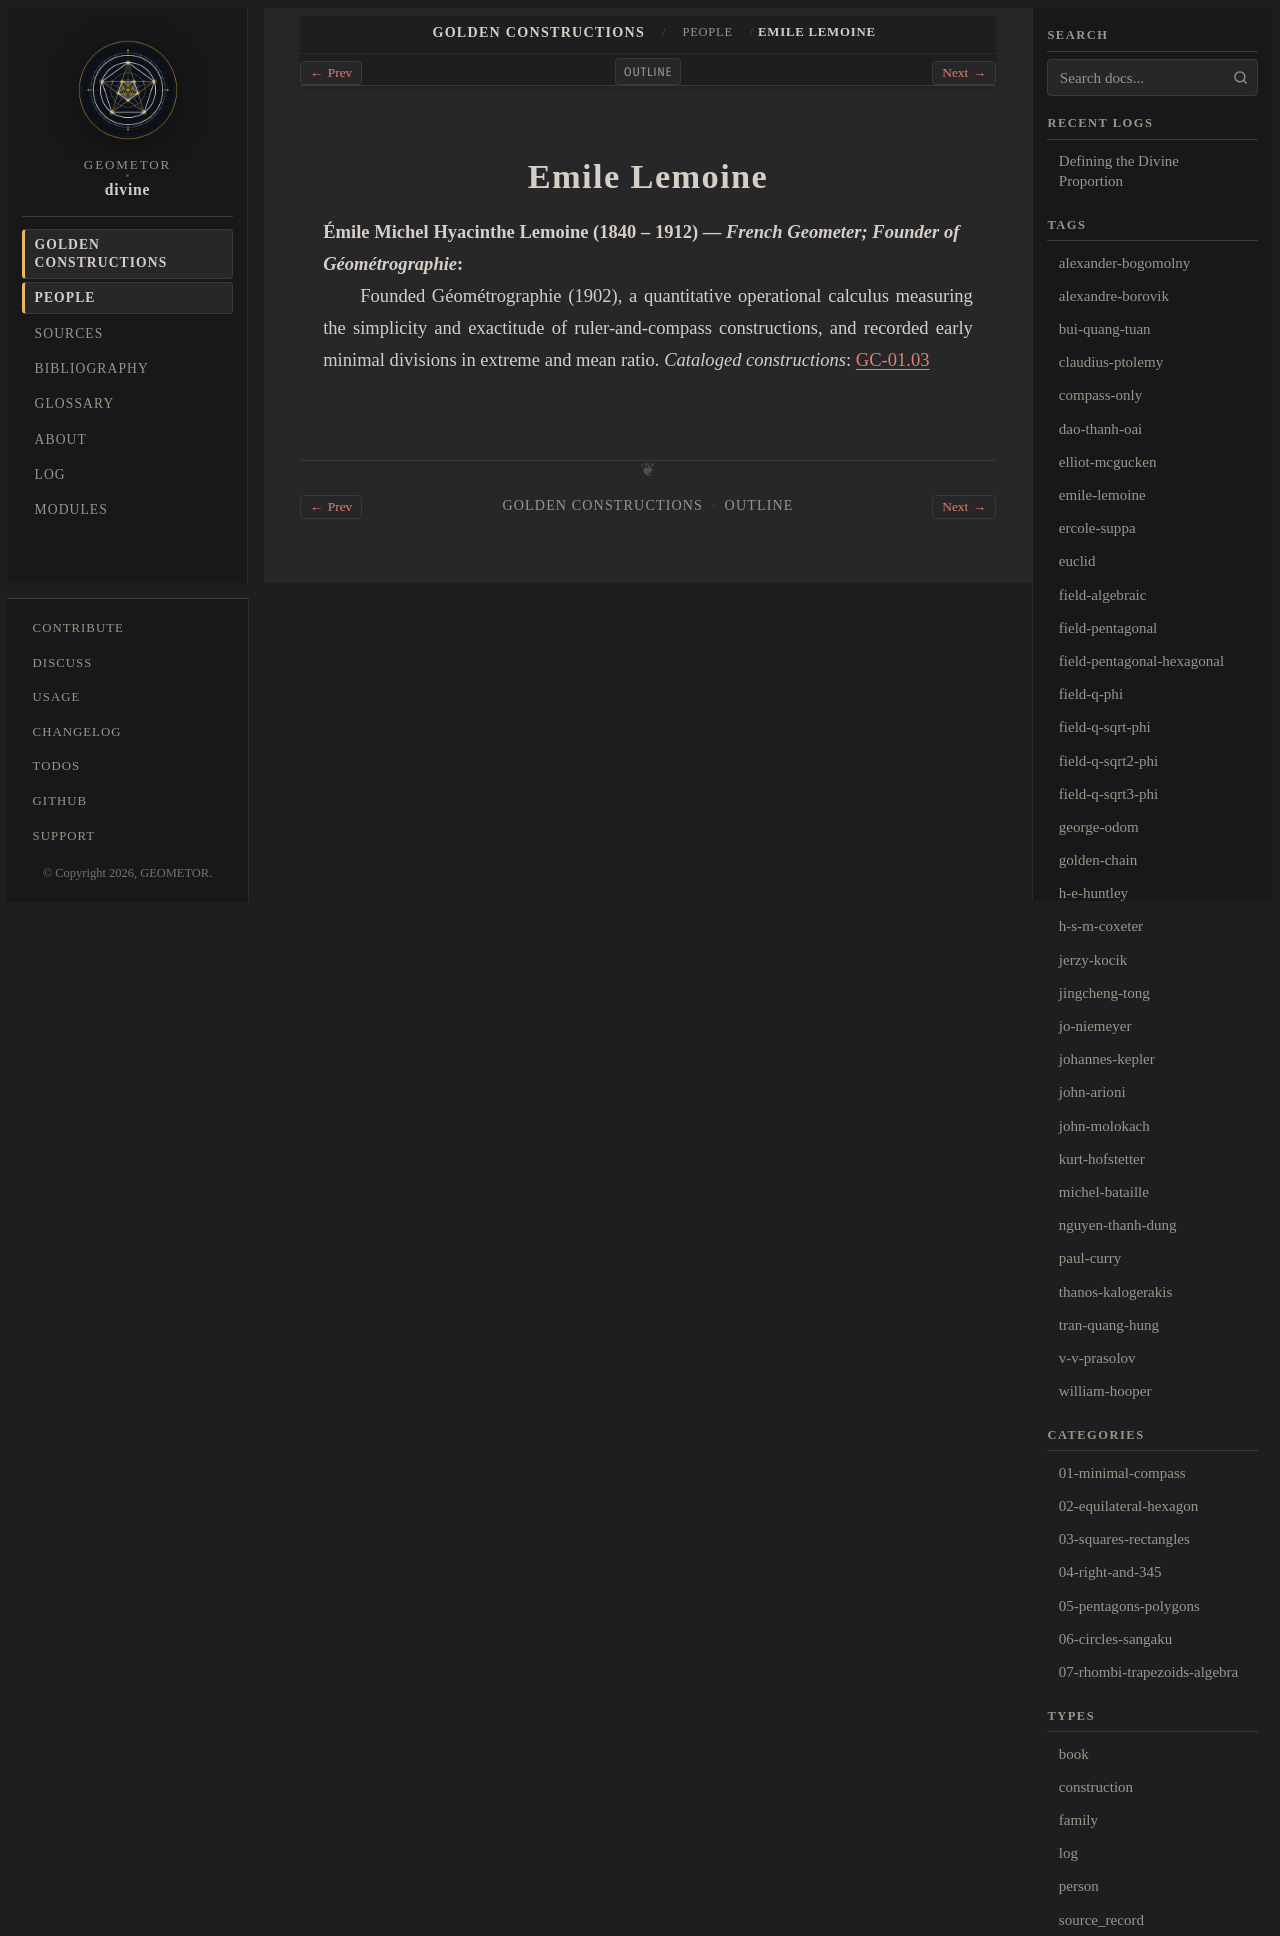

repository: geometor/divine · page: constructions/people/emile-lemoine.html · generator: sphinx

:type: person
:layout: book
:death_year: 1912
:death_label: 1912
:lifespan: 1840 – 1912
:excerpt: Émile Michel Hyacinthe Lemoine (1840 – 1912) — French Geometer; Founder of Géométrographie

.. _person-emile-lemoine:

Emile Lemoine
=============

**Émile Michel Hyacinthe Lemoine** (1840 – 1912) — *French Geometer; Founder of Géométrographie*
   Founded Géométrographie (1902), a quantitative operational calculus measuring the simplicity and exactitude of ruler-and-compass constructions, and recorded early minimal divisions in extreme and mean ratio.
   *Cataloged constructions*: :doc:`GC-01.03 <../01-minimal-compass/03-lemoine-hofstetter-5step/index>`
